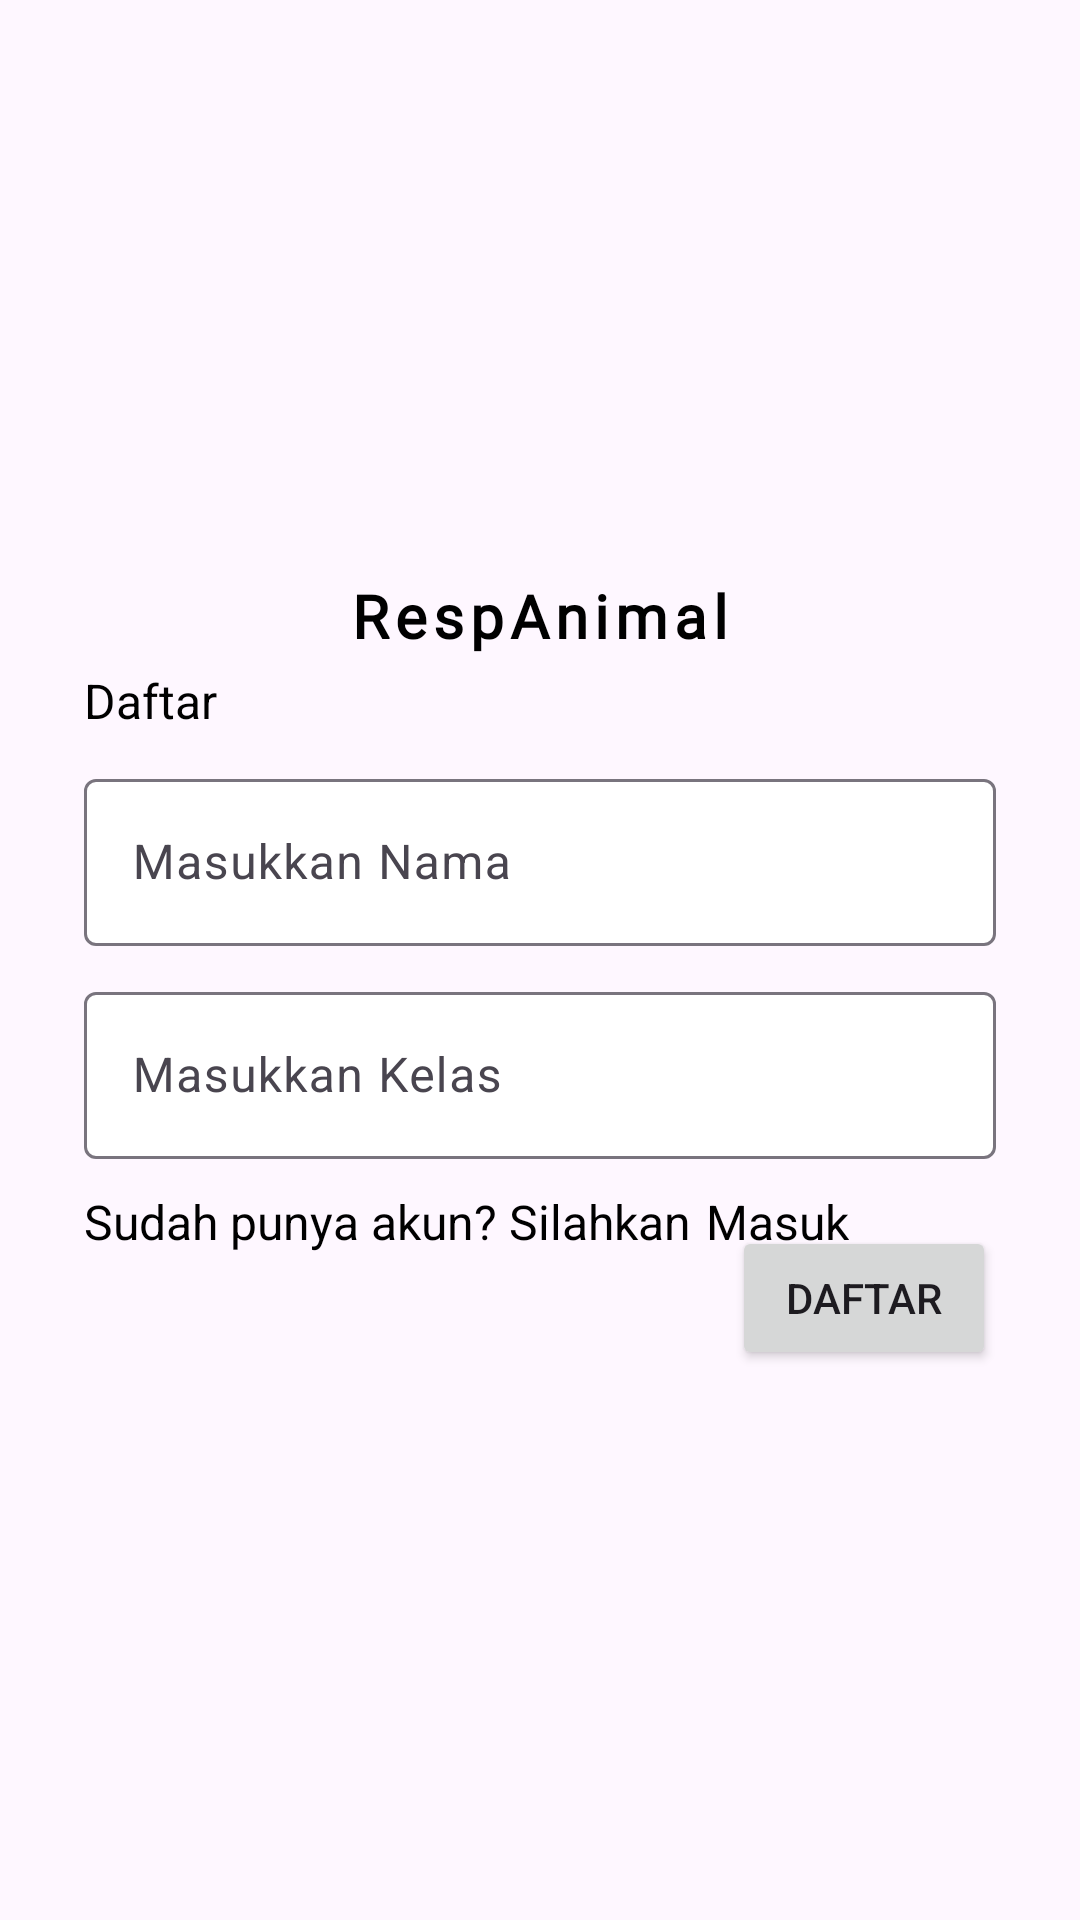

Android layout source for this screen:
<!-- AndroidManifest.xml: application theme Theme.RespAnimalApp -->
<!-- res/layout/activity_register.xml -->
<?xml version="1.0" encoding="utf-8"?>
<androidx.constraintlayout.widget.ConstraintLayout xmlns:android="http://schemas.android.com/apk/res/android"
    xmlns:app="http://schemas.android.com/apk/res-auto"
    xmlns:tools="http://schemas.android.com/tools"
    android:layout_width="match_parent"
    android:layout_height="match_parent"
    android:gravity="center"
    android:orientation="vertical"
    android:padding="14dp"
    tools:context=".Register">
    <ImageView
        android:id="@+id/imageView"
        android:layout_width="100dp"
        android:layout_height="100dp"
        android:src="@drawable/img_screensplash"
        app:layout_constraintBottom_toBottomOf="parent"
        app:layout_constraintEnd_toEndOf="parent"
        app:layout_constraintHorizontal_bias="0.498"
        app:layout_constraintStart_toStartOf="parent"
        app:layout_constraintTop_toTopOf="parent"
        app:layout_constraintVertical_bias="0.152"
        tools:ignore="MissingConstraints" />

    <TextView
        android:layout_width="wrap_content"
        android:layout_height="wrap_content"
        android:fontFamily="@font/boba_milky"
        android:letterSpacing="0.1"
        android:text="@string/respanimal"
        android:textColor="@color/black"
        android:textSize="20sp"
        android:textStyle="bold"
        app:layout_constraintBottom_toBottomOf="parent"
        app:layout_constraintEnd_toEndOf="parent"
        app:layout_constraintStart_toStartOf="parent"
        app:layout_constraintTop_toBottomOf="@+id/imageView"
        app:layout_constraintVertical_bias="0.0"
        tools:ignore="MissingConstraints" />


    <LinearLayout
        android:id="@+id/linearLayout"
        android:layout_width="match_parent"
        android:layout_height="wrap_content"
        android:orientation="vertical"
        android:padding="14dp"
        app:layout_constraintBottom_toBottomOf="parent"
        app:layout_constraintEnd_toEndOf="parent"
        app:layout_constraintHorizontal_bias="1.0"
        app:layout_constraintStart_toStartOf="parent"
        app:layout_constraintTop_toTopOf="parent"
        app:layout_constraintVertical_bias="0.488">

        <TextView
            android:layout_width="wrap_content"
            android:layout_height="wrap_content"
            android:layout_marginTop="10dp"
            android:text="Daftar"
            android:textColor="@color/black"
            android:textSize="16sp" />

        <com.google.android.material.textfield.TextInputLayout
            android:layout_width="match_parent"
            android:layout_height="wrap_content"
            android:layout_marginTop="10dp"
            app:boxBackgroundColor="@color/white"
            app:boxBackgroundMode="outline">

            <EditText
                android:id="@+id/summary"
                android:layout_width="match_parent"
                android:layout_height="wrap_content"
                android:autofillHints="no"
                android:hint="Masukkan Nama"
                android:inputType="textPersonName" />
        </com.google.android.material.textfield.TextInputLayout>

        <com.google.android.material.textfield.TextInputLayout
            android:layout_width="match_parent"
            android:layout_height="wrap_content"
            android:layout_marginTop="10dp"
            app:boxBackgroundColor="@color/white"
            app:boxBackgroundMode="outline">

            <EditText
                android:id="@+id/details"
                android:layout_width="match_parent"
                android:layout_height="wrap_content"
                android:autofillHints="no"
                android:hint="Masukkan Kelas"
                android:inputType="textPersonName" />
        </com.google.android.material.textfield.TextInputLayout>

        <LinearLayout
            android:layout_width="match_parent"
            android:layout_height="wrap_content">
            <TextView
                android:layout_width="wrap_content"
                android:layout_height="wrap_content"
                android:layout_marginTop="10dp"
                android:text="Sudah punya akun? Silahkan"
                android:textColor="@color/black"
                android:textSize="16sp" />
            <TextView
                android:layout_width="wrap_content"
                android:layout_height="wrap_content"
                android:layout_marginTop="10dp"
                android:layout_marginStart="5dp"
                android:text="Masuk"
                android:textColorHint="#10AA29"
                android:textColor="@color/black"
                android:textSize="16sp" />
        </LinearLayout>

    </LinearLayout>

    <Button
        android:id="@+id/btn_register"
        android:layout_width="wrap_content"
        android:layout_height="wrap_content"
        android:layout_marginEnd="12dp"
        android:layout_margin="14dp"
        android:text="@string/daftar"
        app:layout_constraintBottom_toBottomOf="parent"
        app:layout_constraintEnd_toEndOf="parent"
        app:layout_constraintTop_toTopOf="parent"
        app:layout_constraintVertical_bias="0.71"
        tools:ignore="MissingConstraints" />
</androidx.constraintlayout.widget.ConstraintLayout>
<!-- resources referenced by this layout -->
<resources>
  <color name="black">#FF000000</color>
  <color name="white">#FFFFFFFF</color>
  <string name="daftar">Daftar</string>
  <string name="respanimal">RespAnimal</string>
  <style name="Theme.RespAnimalApp" parent="Base.Theme.RespAnimalApp" />
  <style name="Base.Theme.RespAnimalApp" parent="Theme.Material3.DayNight.NoActionBar">
          
          
      </style>
</resources>
